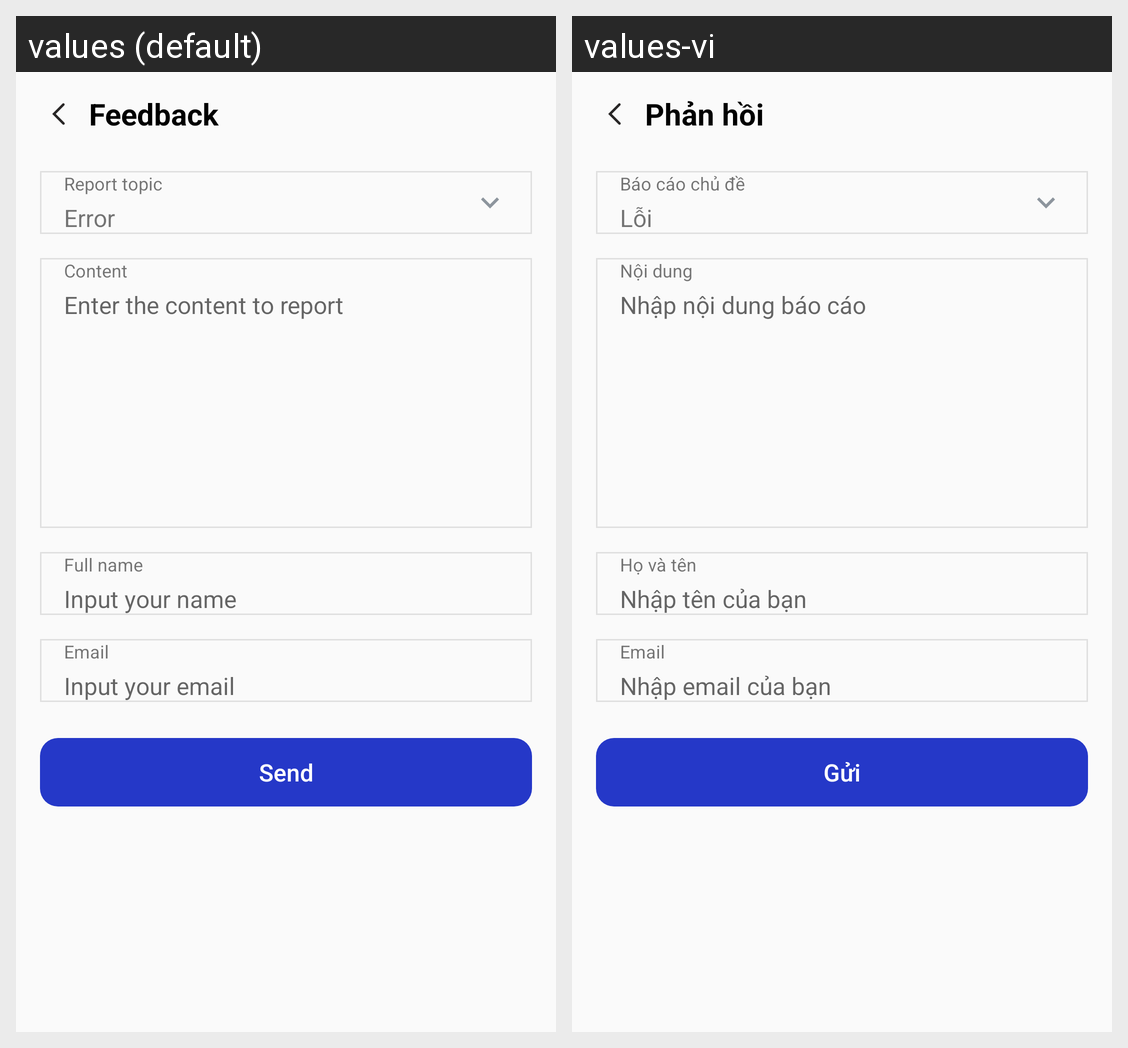

For this localized Android screen grid, give each drawn string resource with its value in every locale shown.
Android screen res/layout/activity_feed_back.xml rendered under 2 locales, left to right: values (default), values-vi. Device: Nexus 5 (rendered at 1080×1920; each locale shown at half size, 540×960, under a caption strip naming it); theme AppTheme.
Strings drawn on this screen, with the default value and each locale's value (text and hints the layout hard-codes, and strings that could not be matched under every locale, appear in the picture but are not listed):

feedback
  values: Feedback
  values-vi: Phản hồi

txt_report_topic
  values: Report topic
  values-vi: Báo cáo chủ đề

txt_error_feedback
  values: Error
  values-vi: Lỗi

txt_content_feedback
  values: Content
  values-vi: Nội dung

txt_content_to_report
  values: Enter the content to report
  values-vi: Nhập nội dung báo cáo

txt_full_name
  values: Full name
  values-vi: Họ và tên

txt_input_your_name
  values: Input your name
  values-vi: Nhập tên của bạn

txt_email_feedback
  values: Email
  values-vi: Email

txt_input_your_email
  values: Input your email
  values-vi: Nhập email của bạn

send
  values: Send
  values-vi: Gửi
